Run: headless pygame with SDL's dummy video driver; simulated clock (each Clock.tick advances the game by its frame time, no real sleeping); random seed 0; keys injected as events and as key.get_pressed() state; no mouse input; restart key SPACE tapped at the start of phases 3 and 4.
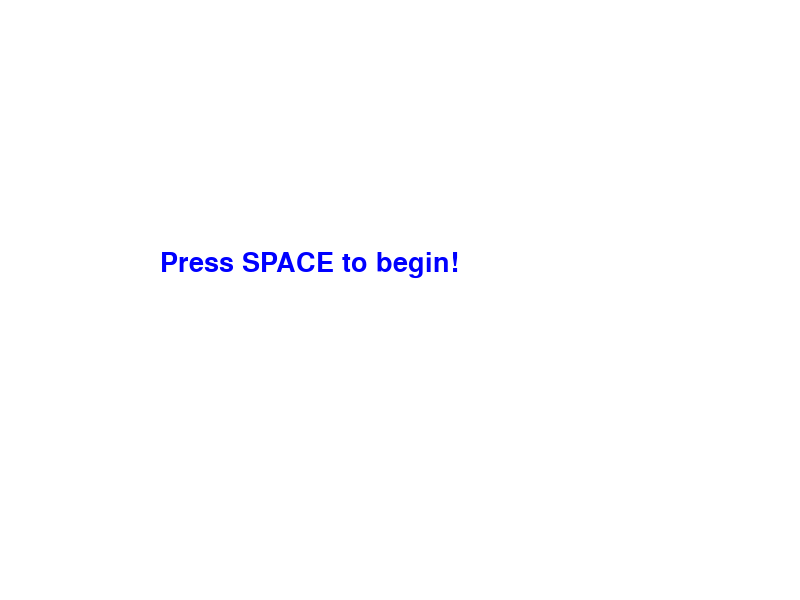
Frame 1 of 4 · flips 1–60 · no input
Frame 2 of 4 · flips 61–180 · tapped SPACE, RETURN · held RIGHT (→), D · screen unchanged from frame 1, image omitted
Frame 3 of 4 · flips 181–300 · tapped SPACE · held DOWN (↓), S · screen unchanged from frame 2, image omitted
Frame 4 of 4 · flips 301–420 · tapped SPACE · held LEFT (←), A, UP (↑), W · screen unchanged from frame 3, image omitted

The pygame program that drew these frames:

# menu screen set up
import pygame
pygame.init()

#give some basics for the screen setup
WHITE = (255, 255, 255)
BLUE = (0, 0, 255)
SCREEN_WIDTH = 800
SCREEN_HEIGHT = 600

#set up screen
SCREEN=pygame.display.set_mode((SCREEN_WIDTH, SCREEN_HEIGHT))
pygame.display.set_caption("Main Menu")

#sets up font 
font = pygame.font.SysFont("arialblack", 40)
#sets color of text to blue
TEXT_COL = (BLUE)

#function for the text on the screen
def draw_text(text, font, TEXT_COL, x, y):
    img= font.render(text, True, TEXT_COL)
    SCREEN.blit(img, (x, y))

run = True
while run:
        SCREEN.fill(WHITE)

        draw_text("Press SPACE to begin!", font, TEXT_COL, 160, 250)

        for event in pygame.event.get():
            if event.type== pygame.QUIT:
                run = False
        pygame.display.update()

        user_input = pygame.key.get_pressed()
        if user_input[pygame.K_SPACE]:
            main()

        pygame.display.update()
        
pygame.quit
